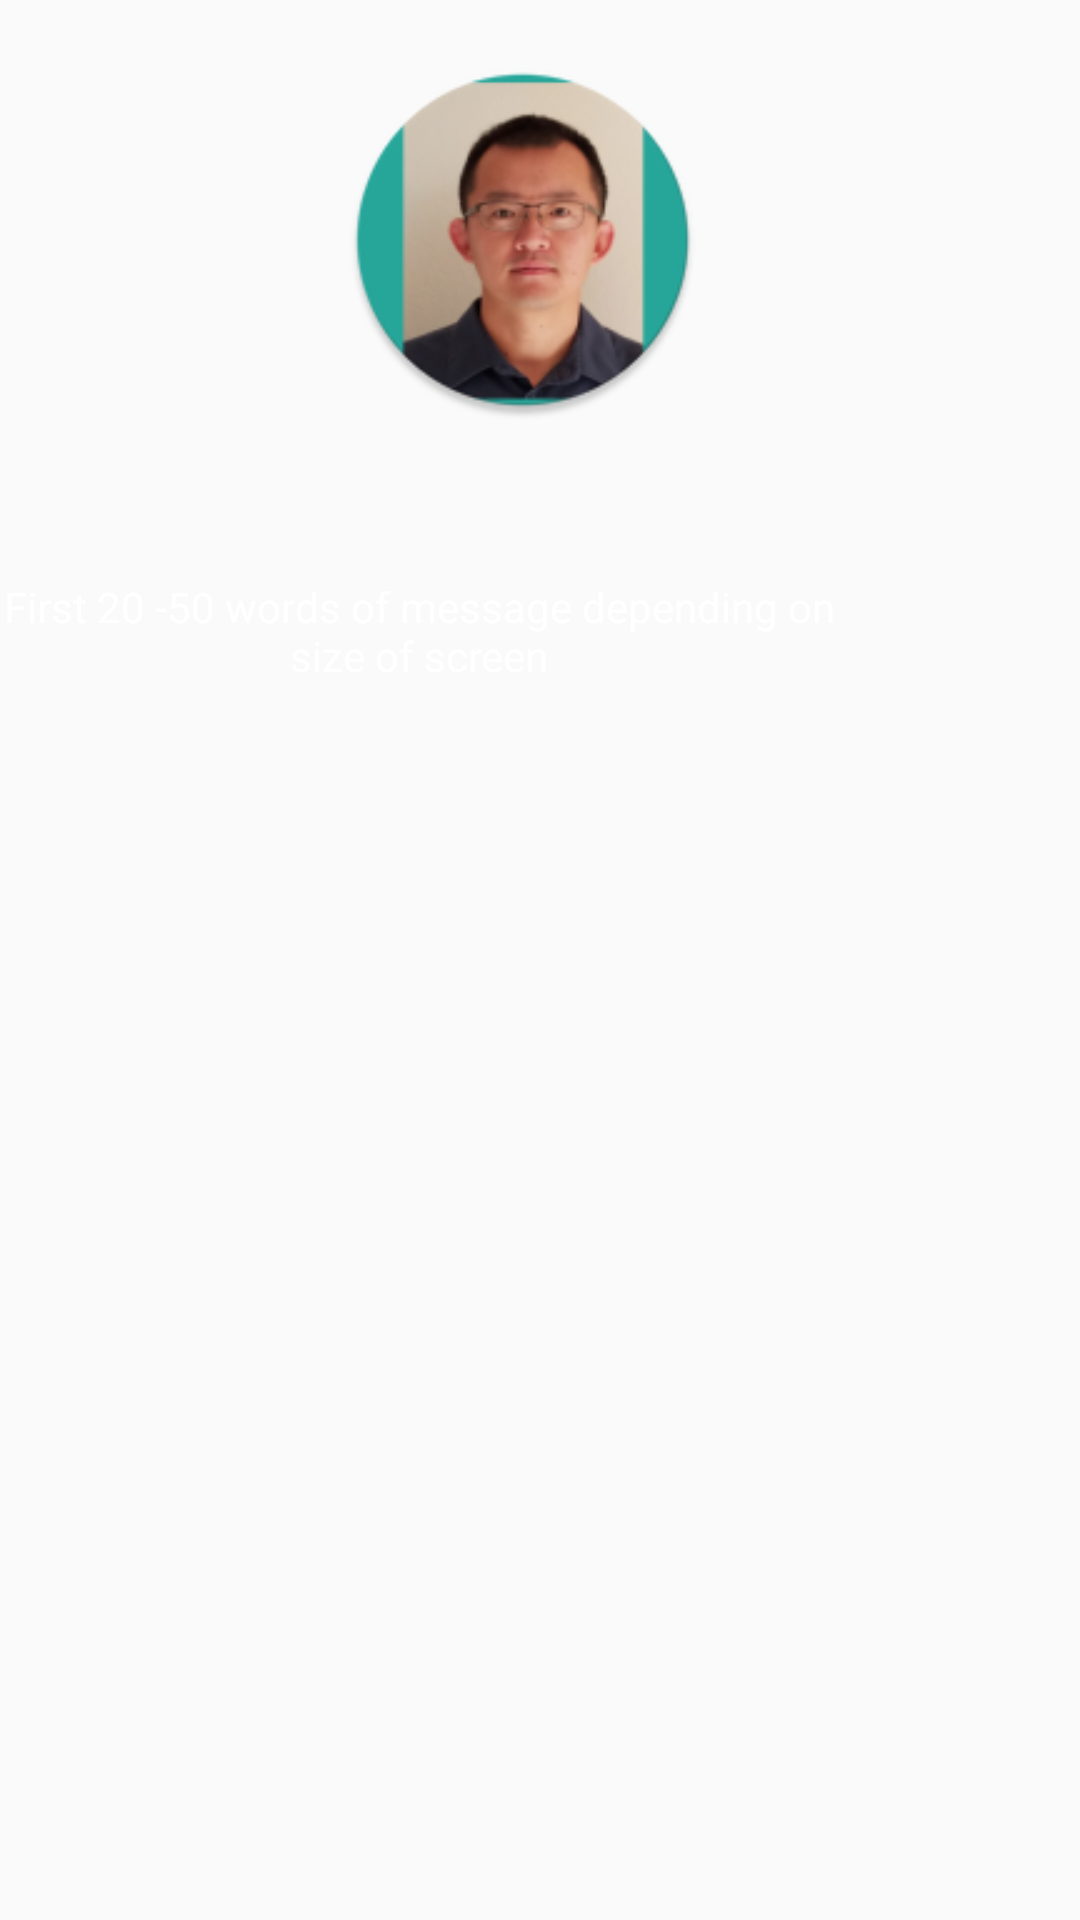

Reconstruct the res/layout file that produces this screen, plus the resources it refers to.
<!-- AndroidManifest.xml: application theme AppTheme -->
<!-- res/layout/activity_menu_fragment_2.xml -->
<?xml version="1.0" encoding="utf-8"?>
<androidx.constraintlayout.widget.ConstraintLayout xmlns:android="http://schemas.android.com/apk/res/android"
    xmlns:app="http://schemas.android.com/apk/res-auto"
    android:layout_width="match_parent"
    android:layout_height="match_parent">

    <TextView
        android:id="@+id/menu_fragment2_user_message"
        android:layout_width="289dp"
        android:layout_height="121dp"
        android:layout_marginTop="10dp"
        android:layout_marginEnd="76dp"
        android:gravity="center"
        android:minLines="1"
        android:singleLine="false"
        android:text="First 20 -50 words of message depending on size of screen"
        android:textColor="#FFFFFFFF"
        app:layout_constraintEnd_toEndOf="parent"
        app:layout_constraintTop_toBottomOf="@+id/menu_fragment2_user_messages_pic" />

    <ImageView
        android:id="@+id/menu_fragment2_user_messages_pic"
        android:layout_width="125dp"
        android:layout_height="120dp"
        android:layout_marginStart="100dp"
        android:layout_marginTop="20dp"
        android:layout_marginEnd="100dp"
        android:focusable="auto"
        android:src="@mipmap/profile_pic5_round"
        app:layout_constraintEnd_toEndOf="parent"
        app:layout_constraintHorizontal_bias="0.337"
        app:layout_constraintStart_toStartOf="parent"
        app:layout_constraintTop_toTopOf="parent" />
</androidx.constraintlayout.widget.ConstraintLayout>
<!-- resources referenced by this layout -->
<resources>
  <!-- mipmap profile_pic5_round: png bitmap (mipmap-hdpi, 9910 bytes) -->
  <style name="AppTheme" parent="Theme.AppCompat.Light.NoActionBar">
          
          <item name="colorPrimary">@color/colorPrimary</item>
          <item name="colorPrimaryDark">@color/colorPrimaryDark</item>
          <item name="colorAccent">@color/colorAccent</item>
          
          <item name="android:textColorSecondary">@color/colorAccent</item>
      </style>
  <color name="colorPrimary">#000000</color>
  <color name="colorPrimaryDark">#000000</color>
  <color name="colorAccent">#FFFFFF</color>
</resources>
